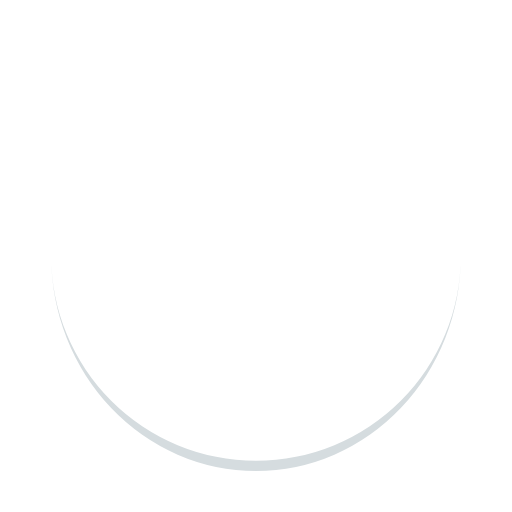
t = 0.00 s
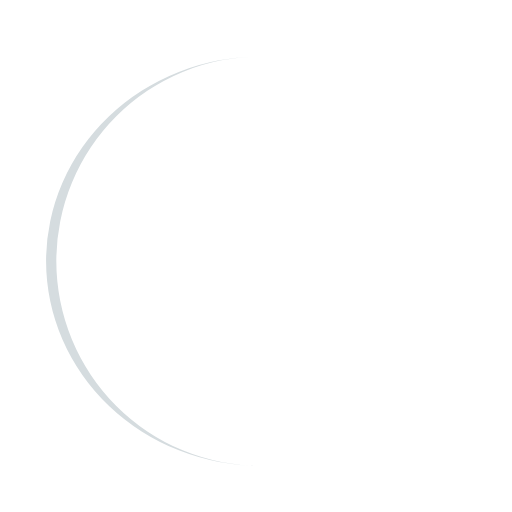
t = 0.25 s
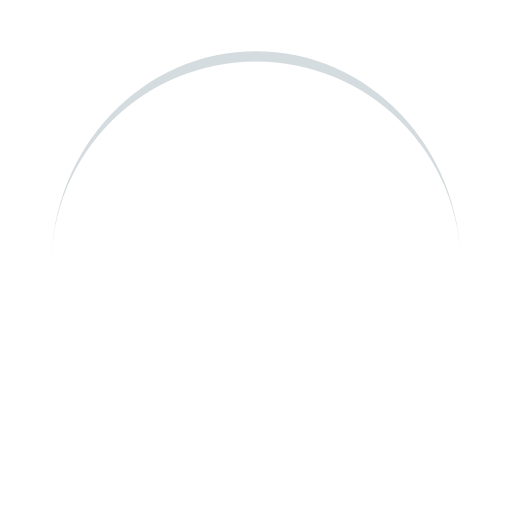
t = 0.50 s
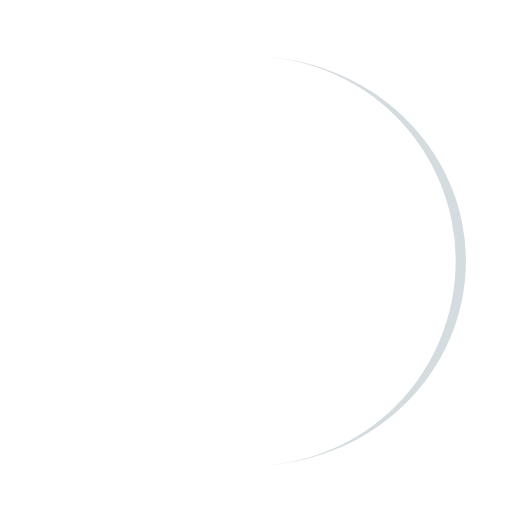
t = 0.75 s

The animated SVG that drew these frames (rendered in a browser with its animation timeline set to each time). Animation: 1 SMIL element (animateTransform=1); one cycle of 1.00 s, repeats indefinitely.

<svg xmlns="http://www.w3.org/2000/svg" viewBox="0 0 100 100" preserveAspectRatio="xMidYMid" width="200" height="200" style="shape-rendering: auto; display: block; background: transparent;" xmlns:xlink="http://www.w3.org/1999/xlink"><g><path stroke="none" fill="#d5dcdf" d="M10 50A40 40 0 0 0 90 50A40 42 0 0 1 10 50">
  <animateTransform values="0 50 51;360 50 51" keyTimes="0;1" repeatCount="indefinite" dur="1s" type="rotate" attributeName="transform"></animateTransform>
</path><g></g></g><!-- [ldio] generated by https://loading.io --></svg>
